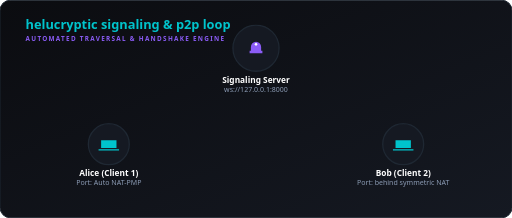
t = 0.00 s
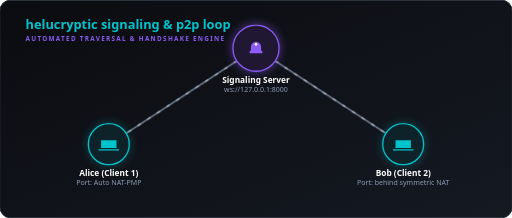
t = 1.32 s
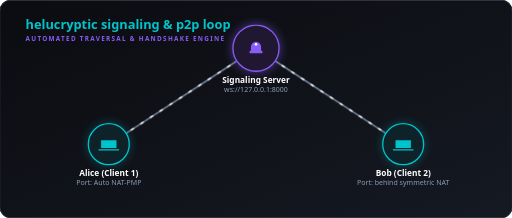
t = 2.76 s
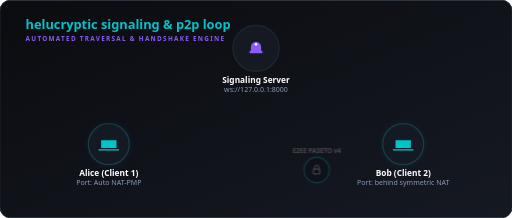
t = 3.98 s
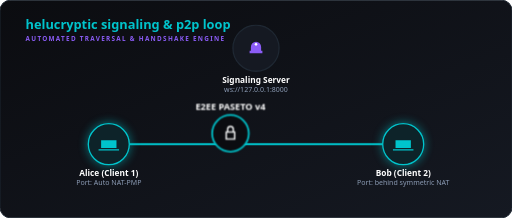
t = 5.44 s
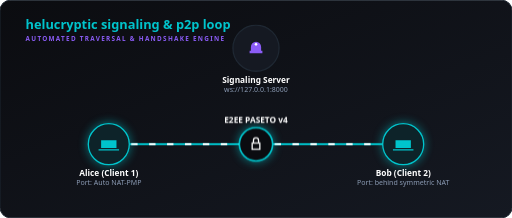
t = 6.84 s

The animated SVG that drew these frames (rendered in a browser with its animation timeline set to each time). Animation: 10 CSS @keyframes rules; one cycle of 8.00 s, repeats indefinitely.

<svg xmlns="http://www.w3.org/2000/svg" viewBox="0 0 800 340" width="100%" height="100%">
  <defs>
    <linearGradient id="bg-grad" x1="0%" y1="0%" x2="100%" y2="100%">
      <stop offset="0%" stop-color="#0b0c10" />
      <stop offset="100%" stop-color="#151922" />
    </linearGradient>
    <filter id="glow-cyan" x="-30%" y="-30%" width="160%" height="160%">
      <feGaussianBlur stdDeviation="8" result="blur" />
      <feComposite in="SourceGraphic" in2="blur" operator="over" />
    </filter>
    <filter id="glow-violet" x="-30%" y="-30%" width="160%" height="160%">
      <feGaussianBlur stdDeviation="8" result="blur" />
      <feComposite in="SourceGraphic" in2="blur" operator="over" />
    </filter>
  </defs>

  <style>
    .bg { fill: url(#bg-grad); rx: 16px; stroke: #1f2833; stroke-width: 1.5; }
    .node-text { font-family: system-ui, -apple-system, "Segoe UI", Roboto, Helvetica, Arial, sans-serif; font-weight: 700; font-size: 13px; fill: #ffffff; }
    .node-subtext { font-family: system-ui, -apple-system, "Segoe UI", Roboto, Helvetica, Arial, sans-serif; font-weight: 400; font-size: 11px; fill: #8b9bb4; }
    .title-text { font-family: system-ui, -apple-system, "Segoe UI", Roboto, Helvetica, Arial, sans-serif; font-weight: 800; font-size: 20px; fill: #00C4CC; }
    .subtitle-text { font-family: system-ui, -apple-system, "Segoe UI", Roboto, Helvetica, Arial, sans-serif; font-weight: 600; font-size: 10px; fill: #8B5CF6; letter-spacing: 2px; }
    
    /* Animation Timings */
    @keyframes drawSignaling {
      0% { stroke-dashoffset: 207; opacity: 0; }
      5% { stroke-dashoffset: 207; opacity: 1; }
      18% { stroke-dashoffset: 0; opacity: 1; }
      40% { stroke-dashoffset: 0; opacity: 1; }
      45% { stroke-dashoffset: 207; opacity: 1; }
      48%, 100% { stroke-dashoffset: 207; opacity: 0; }
    }
    @keyframes flowSignaling {
      0%, 15% { opacity: 0; stroke-dashoffset: 207; }
      18% { opacity: 1; }
      40% { opacity: 1; stroke-dashoffset: 0; }
      45% { opacity: 0; stroke-dashoffset: -40; }
      48%, 100% { opacity: 0; }
    }
    @keyframes drawP2P {
      0%, 48% { stroke-dashoffset: 396; opacity: 0; }
      55% { stroke-dashoffset: 396; opacity: 1; }
      68% { stroke-dashoffset: 0; opacity: 1; }
      90% { stroke-dashoffset: 0; opacity: 1; }
      95% { stroke-dashoffset: 396; opacity: 1; }
      98%, 100% { opacity: 0; }
    }
    @keyframes flowP2P {
      0%, 68% { opacity: 0; stroke-dashoffset: 396; }
      70% { opacity: 1; }
      90% { opacity: 1; stroke-dashoffset: 0; }
      95% { opacity: 0; stroke-dashoffset: -40; }
      100% { opacity: 0; }
    }
    @keyframes lockState {
      0%, 48% { opacity: 0; transform: scale(0.6); }
      55% { opacity: 0.3; transform: scale(0.8); }
      68% { opacity: 1; transform: scale(1.1); }
      72%, 90% { opacity: 1; transform: scale(1); }
      95% { opacity: 0; transform: scale(0.6); }
      100% { opacity: 0; }
    }
    @keyframes glowLock {
      0%, 68%, 95%, 100% { opacity: 0; }
      72%, 90% { opacity: 0.7; }
    }
    @keyframes borderAliceBob {
      0%, 48%, 100% { stroke: #1f2833; fill: #151922; }
      5%, 40% { stroke: #00C4CC; fill: #0d2329; }
      55%, 90% { stroke: #00C4CC; fill: #0d2329; }
    }
    @keyframes glowAliceBob {
      0%, 48%, 100% { opacity: 0; }
      5%, 40% { opacity: 0.35; }
      55%, 90% { opacity: 0.65; }
    }
    @keyframes borderServer {
      0%, 48%, 100% { stroke: #1f2833; fill: #151922; }
      5%, 40% { stroke: #8B5CF6; fill: #201733; }
    }
    @keyframes glowServer {
      0%, 48%, 100% { opacity: 0; }
      5%, 40% { opacity: 0.6; }
    }

    .line-signaling {
      stroke: #8b9bb4;
      stroke-width: 2;
      stroke-dasharray: 207;
      animation: drawSignaling 8s infinite cubic-bezier(0.4, 0, 0.2, 1);
    }
    .line-signaling-packets {
      stroke: #ffffff;
      stroke-width: 2;
      stroke-dasharray: 6 12;
      animation: flowSignaling 8s infinite linear;
    }
    .line-p2p {
      stroke: #00C4CC;
      stroke-width: 3;
      stroke-dasharray: 396;
      animation: drawP2P 8s infinite cubic-bezier(0.4, 0, 0.2, 1);
    }
    .line-p2p-packets {
      stroke: #ffffff;
      stroke-width: 3;
      stroke-dasharray: 10 18;
      animation: flowP2P 8s infinite linear;
    }

    .center-lock {
      animation: lockState 8s infinite cubic-bezier(0.34, 1.56, 0.64, 1);
      transform-origin: center;
    }
    .lock-border { stroke: #00C4CC; stroke-width: 2.5; fill: #0b0c10; }
    .lock-glow { animation: glowLock 8s infinite ease-in-out; }
    
    .node-border { stroke-width: 2; animation: borderAliceBob 8s infinite ease-in-out; }
    .node-glow { animation: glowAliceBob 8s infinite ease-in-out; }
    
    .server-border { stroke-width: 2; animation: borderServer 8s infinite ease-in-out; }
    .server-glow { animation: glowServer 8s infinite ease-in-out; }
  </style>

  <!-- Background -->
  <rect class="bg" width="800" height="340" />

  <!-- Title -->
  <g transform="translate(40, 45)">
    <text class="title-text" x="0" y="0">helucryptic signaling &amp; p2p loop</text>
    <text class="subtitle-text" x="0" y="18">AUTOMATED TRAVERSAL &amp; HANDSHAKE ENGINE</text>
  </g>

  <!-- Paths / Connections -->
  <!-- Signaling Phase Paths (Alice & Bob to Server) -->
  <path class="line-signaling" d="M 197 208 L 370 95" />
  <path class="line-signaling" d="M 603 208 L 430 95" />
  
  <path class="line-signaling-packets" d="M 197 208 L 370 95" />
  <path class="line-signaling-packets" d="M 603 208 L 430 95" />

  <!-- P2P Phase Path (Direct) -->
  <path class="line-p2p" d="M 202 225 L 598 225" />
  <path class="line-p2p-packets" d="M 202 225 L 598 225" />

  <!-- Node: Signaling Server (Top) -->
  <g transform="translate(400, 75)">
    <circle class="server-glow" r="36" fill="#8B5CF6" filter="url(#glow-violet)" />
    <circle class="server-border" r="36" />
    <!-- Server Icon (Cloud/Tower) -->
    <path d="M-10 8 h20 v-4 h-2 v-6 a8 8 0 0 0 -16 0 v6 h-2 z" fill="#8B5CF6" />
    <circle cx="0" cy="-6" r="2" fill="#ffffff" />
    <text class="node-text" x="0" y="54" text-anchor="middle">Signaling Server</text>
    <text class="node-subtext" x="0" y="68" text-anchor="middle">ws://127.0.0.1:8000</text>
  </g>

  <!-- Node: Alice (Left) -->
  <g transform="translate(170, 225)">
    <circle class="node-glow" r="32" fill="#00C4CC" filter="url(#glow-cyan)" />
    <circle class="node-border" r="32" />
    <!-- Laptop Icon -->
    <path d="M-12 -6 h24 v12 h-24 z M-16 8 h32 v2 h-32 z" fill="#00C4CC" />
    <text class="node-text" x="0" y="50" text-anchor="middle">Alice (Client 1)</text>
    <text class="node-subtext" x="0" y="64" text-anchor="middle">Port: Auto NAT-PMP</text>
  </g>

  <!-- Node: Bob (Right) -->
  <g transform="translate(630, 225)">
    <circle class="node-glow" r="32" fill="#00C4CC" filter="url(#glow-cyan)" />
    <circle class="node-border" r="32" />
    <!-- Laptop Icon -->
    <path d="M-12 -6 h24 v12 h-24 z M-16 8 h32 v2 h-32 z" fill="#00C4CC" />
    <text class="node-text" x="0" y="50" text-anchor="middle">Bob (Client 2)</text>
    <text class="node-subtext" x="0" y="64" text-anchor="middle">Port: behind symmetric NAT</text>
  </g>

  <!-- Animated Secure Lock (Center) - Nested Group Design Pattern to prevent transform overrides -->
  <g transform="translate(400, 225)">
    <g class="center-lock">
      <circle class="lock-glow" r="26" fill="#00C4CC" filter="url(#glow-cyan)" />
      <circle class="lock-border" r="26" />
      <!-- Lock Icon -->
      <path d="M-6 -2 h12 v10 h-12 z M-4 -2 v-4 a4 4 0 0 1 8 0 v4" stroke="#ffffff" stroke-width="2" fill="none" stroke-linecap="round" />
      <text class="node-text" x="0" y="-34" text-anchor="middle" fill="#00C4CC">E2EE PASETO v4</text>
    </g>
  </g>
</svg>
